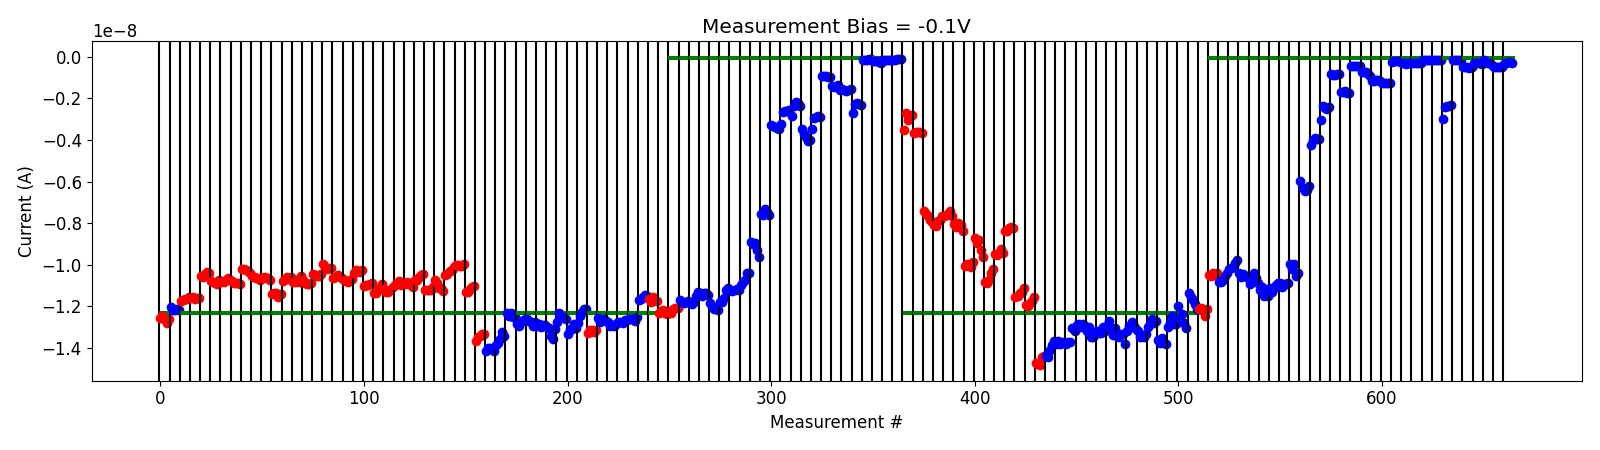

The table this chart was drawn from, first rows:
# pulse_v, pulse_width, num_applied, meas_v, i_0, i_1, i_2, i_3, i_4
-5.000000000000000000e-01, 4.999999999999999774e-07, 1.000000000000000000e+03, -1.000000000000000056e-01, -1.051002570000000106e-08, -1.053419389999999917e-08, -1.038645389999999860e-08, -1.051027600000000144e-08, -1.037406439999999980e-08
-5.000000000000000000e-01, 4.999999999999999774e-07, 1.000000000000000000e+03, -1.000000000000000056e-01, -1.080781699999999947e-08, -1.083556500000000052e-08, -1.071461150000000056e-08, -1.053969300000000181e-08, -1.038736490000000114e-08
-1.000000000000000000e+00, 4.999999999999999774e-07, 1.000000000000000000e+03, -1.000000000000000056e-01, -1.018625099999999996e-08, -1.016204780000000062e-08, -1.011417280000000093e-08, -9.933989960000000587e-09, -9.759025990000000083e-09
-1.500000000000000000e+00, 4.999999999999999774e-07, 1.000000000000000000e+03, -1.000000000000000056e-01, -1.036896290000000148e-08, -1.056502379999999995e-08, -1.045452730000000150e-08, -1.052576789999999989e-08, -1.064951329999999978e-08
-2.000000000000000000e+00, 4.999999999999999774e-07, 1.000000000000000000e+03, -1.000000000000000056e-01, -1.094328530000000073e-08, -1.073705100000000017e-08, -1.037636839999999971e-08, -1.065614240000000032e-08, -1.087590120000000084e-08
-2.500000000000000000e+00, 4.999999999999999774e-07, 1.000000000000000000e+03, -1.000000000000000056e-01, -1.119690620000000081e-08, -1.106745469999999847e-08, -1.149337170000000011e-08, -1.139896900000000173e-08, -1.148185800000000090e-08
-3.000000000000000000e+00, 4.999999999999999774e-07, 1.000000000000000000e+03, -1.000000000000000056e-01, -1.112807869999999907e-08, -1.130090859999999874e-08, -1.112370680000000006e-08, -1.099077609999999872e-08, -1.089466210000000076e-08
-3.500000000000000000e+00, 4.999999999999999774e-07, 1.000000000000000000e+03, -1.000000000000000056e-01, -1.086148680000000011e-08, -1.104157159999999964e-08, -1.093786090000000040e-08, -1.092942850000000073e-08, -1.085702100000000095e-08
-4.000000000000000000e+00, 4.999999999999999774e-07, 1.000000000000000000e+03, -1.000000000000000056e-01, -9.953324099999998944e-09, -1.019048660000000019e-08, -9.976237380000001019e-09, -1.052830750000000046e-08, -1.037093269999999908e-08
-4.500000000000000000e+00, 4.999999999999999774e-07, 1.000000000000000000e+03, -1.000000000000000056e-01, -5.992791800000000101e-09, -6.290900250000000348e-09, -6.454298300000000217e-09, -6.411623050000000386e-09, -6.226404650000000578e-09
-5.000000000000000000e+00, 4.999999999999999774e-07, 1.000000000000000000e+03, -1.000000000000000056e-01, -4.268520510000000059e-09, -4.001586610000000442e-09, -3.909631049999999789e-09, -3.943920239999999998e-09, -3.962973894999999686e-09
-5.500000000000000000e+00, 4.999999999999999774e-07, 1.000000000000000000e+03, -1.000000000000000056e-01, -3.049686780000000175e-09, -2.351224760000000187e-09, -2.454236240000000203e-09, -2.525418919999999895e-09, -2.414354760000000154e-09
-6.000000000000000000e+00, 4.999999999999999774e-07, 1.000000000000000000e+03, -1.000000000000000056e-01, -8.522589200000000607e-10, -8.768787350000000263e-10, -8.730288850000000305e-10, -8.463005450000000120e-10, -8.448074050000000222e-10
-6.000000000000000000e+00, 4.999999999999999774e-07, 1.000000000000000000e+03, -1.000000000000000056e-01, -1.691836970000000173e-09, -1.722568460000000148e-09, -1.672399589999999967e-09, -1.727160610000000298e-09, -1.760069470000000020e-09
-6.500000000000000000e+00, 4.999999999999999774e-07, 1.000000000000000000e+03, -1.000000000000000056e-01, -4.582909635000000181e-10, -4.588772290000000446e-10, -4.669853730000000443e-10, -4.531236250000000003e-10, -4.472686739999999942e-10
-6.500000000000000000e+00, 4.999999999999999774e-07, 1.000000000000000000e+03, -1.000000000000000056e-01, -7.497145899999999630e-10, -7.214781000000000917e-10, -7.192703800000000785e-10, -8.292529650000000823e-10, -9.466801750000001409e-10
-7.000000000000000000e+00, 4.999999999999999774e-07, 1.000000000000000000e+03, -1.000000000000000056e-01, -1.191953180000000108e-09, -1.156141810000000102e-09, -1.134200750000000107e-09, -1.142004900000000100e-09, -1.153656690000000067e-09
-7.500000000000000000e+00, 4.999999999999999774e-07, 1.000000000000000000e+03, -1.000000000000000056e-01, -1.282193020000000109e-09, -1.291166510000000168e-09, -1.276816430000000167e-09, -1.278767970000000180e-09, -1.268584450000000154e-09
-8.000000000000000000e+00, 4.999999999999999774e-07, 1.000000000000000000e+03, -1.000000000000000056e-01, -2.704147199999999845e-10, -2.228051960000000226e-10, -2.209987580000000062e-10, -2.253742060000000041e-10, -2.274003520000000073e-10
-8.000000000000000000e+00, 4.999999999999999774e-07, 1.000000000000000000e+03, -1.000000000000000056e-01, -3.230082639999999845e-10, -3.192765100000000225e-10, -3.337123155000000252e-10, -3.295731860000000481e-10, -3.251517615000000601e-10
-8.500000000000000000e+00, 4.999999999999999774e-07, 1.000000000000000000e+03, -1.000000000000000056e-01, -3.277567690000000034e-10, -3.202914845000000134e-10, -3.227194690000000212e-10, -3.231078915000000619e-10, -3.082754615000000530e-10
-9.000000000000000000e+00, 4.999999999999999774e-07, 1.000000000000000000e+03, -1.000000000000000056e-01, -1.547795540000000213e-10, -1.575707009999999895e-10, -1.586652830000000040e-10, -1.569754799999999858e-10, -1.500925380000000002e-10
-9.000000000000000000e+00, 4.999999999999999774e-07, 1.000000000000000000e+03, -1.000000000000000056e-01, -1.823683410000000046e-10, -1.847446110000000058e-10, -1.848938810000000052e-10, -1.835344940000000078e-10, -1.784837210000000094e-10
-9.199999999999999289e+00, 4.999999999999999774e-07, 1.000000000000000000e+03, -1.000000000000000056e-01, -2.985983140000000403e-09, -2.434265139999999972e-09, -2.367083340000000463e-09, -2.365404040000000337e-09, -2.337917200000000480e-09
-9.699999999999999289e+00, 4.999999999999999774e-07, 1.000000000000000000e+03, -1.000000000000000056e-01, -1.830773990000000069e-10, -1.824394230000000019e-10, -1.743277080000000022e-10, -1.763729300000000055e-10, -1.825753600000000142e-10
-9.699999999999999289e+00, 4.999999999999999774e-07, 1.000000000000000000e+03, -1.000000000000000056e-01, -5.060051300000000120e-10, -5.042050250000000261e-10, -5.110471149999999781e-10, -5.705685850000000302e-10, -5.095194549999999652e-10
-1.019999999999999929e+01, 4.999999999999999774e-07, 1.000000000000000000e+03, -1.000000000000000056e-01, -3.318861175000000534e-10, -2.895321069999999893e-10, -3.053987854999999872e-10, -3.075669140000000190e-10, -3.352209145000000273e-10
-1.069999999999999929e+01, 4.999999999999999774e-07, 1.000000000000000000e+03, -1.000000000000000056e-01, -1.814283070000000249e-10, -2.417983780000000149e-10, -3.066315999999999981e-10, -3.257517980000000035e-10, -3.841892380000000320e-10
-1.119999999999999929e+01, 4.999999999999999774e-07, 1.000000000000000000e+03, -1.000000000000000056e-01, -5.179729400000000905e-10, -5.130815650000000961e-10, -5.170768249999999568e-10, -5.124617400000000030e-10, -5.084094950000000303e-10
-1.169999999999999929e+01, 4.999999999999999774e-07, 1.000000000000000000e+03, -1.000000000000000056e-01, -3.592918440000000119e-10, -2.911941520000000233e-10, -2.804397020000000119e-10, -2.840401860000000256e-10, -3.289021120000000007e-10
